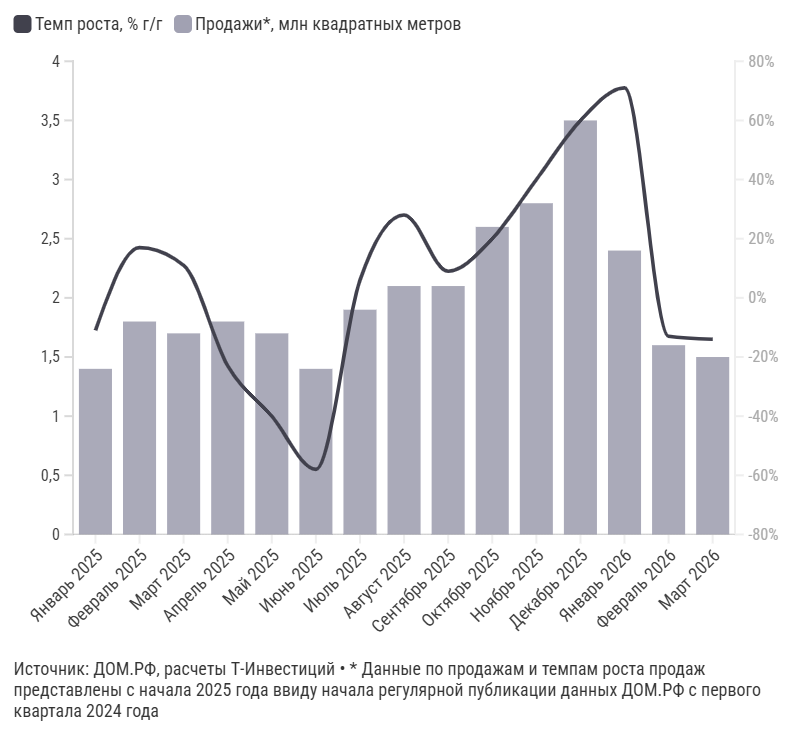

Source data for this figure (header and first rows):
label, Темп роста, % г/г, Продажи*, млн квадратных метров
Январь 2025, -11%, 1,4
Февраль 2025, 17%, 1,8
Март 2025, 11%, 1,7
Апрель 2025, -23%, 1,8
Май 2025, -40%, 1,7
Июнь 2025, -58%, 1,4
Июль 2025, 6%, 1,9
Август 2025, 28%, 2,1
Сентябрь 2025, 9%, 2,1
Октябрь 2025, 20%, 2,6
Ноябрь 2025, 40%, 2,8
Декабрь 2025, 60%, 3,5
Январь 2026, 71%, 2,4
Февраль 2026, -13%, 1,6
Март 2026, -14%, 1,5
